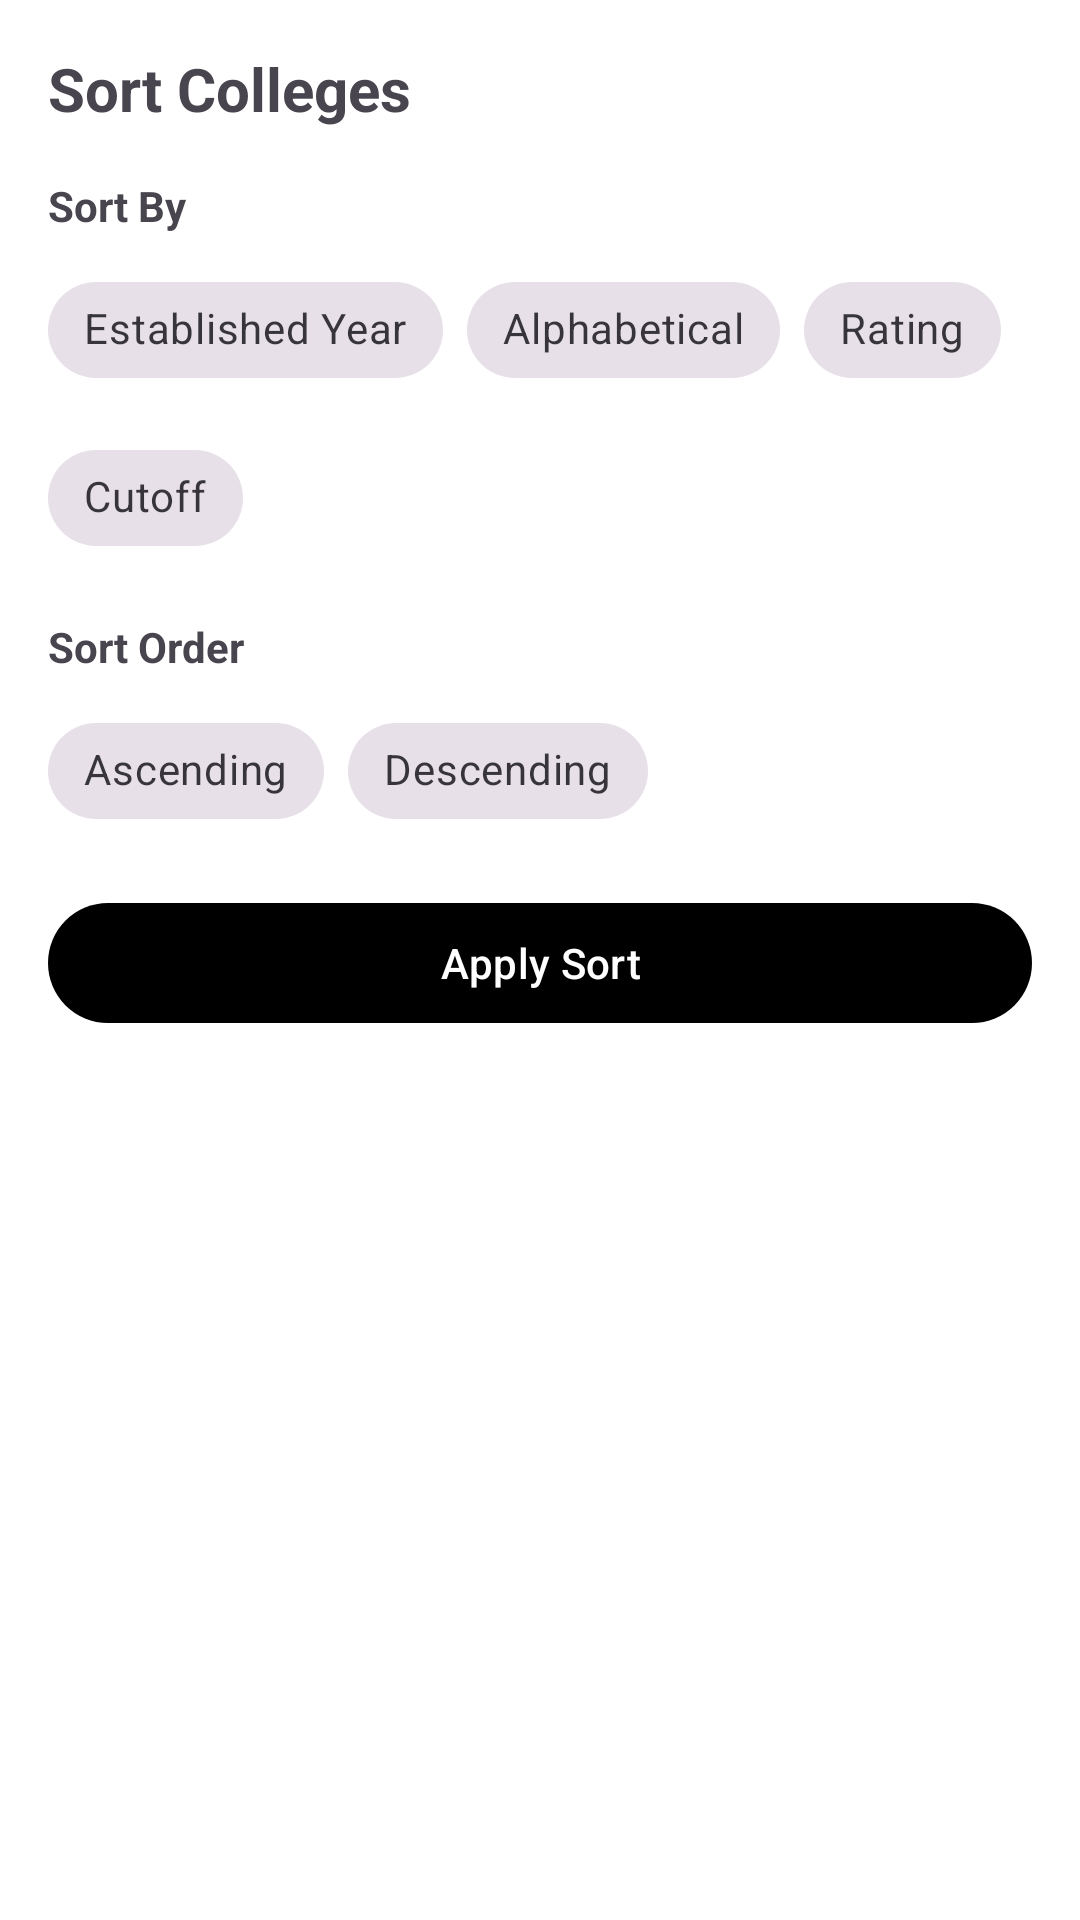

The Android layout XML behind this screen, and the referenced resources:
<!-- AndroidManifest.xml: application theme Theme.Testapp -->
<!-- res/layout/bottom_sheet_college_sort.xml -->
<?xml version="1.0" encoding="utf-8"?>
<LinearLayout
    xmlns:android="http://schemas.android.com/apk/res/android"
    xmlns:app="http://schemas.android.com/apk/res-auto"
    android:layout_width="match_parent"
    android:layout_height="wrap_content"
    android:id="@+id/bottom_sheet_college_sort"
    android:orientation="vertical"
    android:padding="16dp">

    <TextView
        android:layout_width="match_parent"
        android:layout_height="wrap_content"
        android:text="Sort Colleges"
        android:textSize="20sp"
        android:textStyle="bold"
        android:layout_marginBottom="16dp"/>

    
    <TextView
        android:layout_width="match_parent"
        android:layout_height="wrap_content"
        android:text="Sort By"
        android:textStyle="bold"
        android:layout_marginBottom="8dp"/>

    <com.google.android.material.chip.ChipGroup
        android:id="@+id/chipGroupSortType"
        android:layout_width="match_parent"
        android:layout_height="wrap_content"
        app:singleSelection="true">

        <com.google.android.material.chip.Chip
            android:id="@+id/chipSortByEstablished"
            style="@style/Widget.MaterialComponents.Chip.Choice"
            android:layout_width="wrap_content"
            android:layout_height="wrap_content"
            android:text="Established Year"/>

        <com.google.android.material.chip.Chip
            android:id="@+id/chipSortAlphabetical"
            style="@style/Widget.MaterialComponents.Chip.Choice"
            android:layout_width="wrap_content"
            android:layout_height="wrap_content"
            android:text="Alphabetical"/>

        <com.google.android.material.chip.Chip
            android:id="@+id/chipSortRating"
            style="@style/Widget.MaterialComponents.Chip.Choice"
            android:layout_width="wrap_content"
            android:layout_height="wrap_content"
            android:text="Rating"/>

        <com.google.android.material.chip.Chip
            android:id="@+id/chipSortCutoff"
            style="@style/Widget.MaterialComponents.Chip.Choice"
            android:layout_width="wrap_content"
            android:layout_height="wrap_content"
            android:text="Cutoff"/>
    </com.google.android.material.chip.ChipGroup>

    
    <TextView
        android:layout_width="match_parent"
        android:layout_height="wrap_content"
        android:text="Sort Order"
        android:textStyle="bold"
        android:layout_marginTop="16dp"
        android:layout_marginBottom="8dp"/>

    <com.google.android.material.chip.ChipGroup
        android:id="@+id/chipGroupSortOrder"
        android:layout_width="match_parent"
        android:layout_height="wrap_content"
        app:singleSelection="true">

        <com.google.android.material.chip.Chip
            android:id="@+id/chipSortAscending"
            style="@style/Widget.MaterialComponents.Chip.Choice"
            android:layout_width="wrap_content"
            android:layout_height="wrap_content"
            android:text="Ascending"/>

        <com.google.android.material.chip.Chip
            android:id="@+id/chipSortDescending"
            style="@style/Widget.MaterialComponents.Chip.Choice"
            android:layout_width="wrap_content"
            android:layout_height="wrap_content"
            android:text="Descending"/>
    </com.google.android.material.chip.ChipGroup>

    
    <com.google.android.material.button.MaterialButton
        android:id="@+id/btnApplySort"
        android:layout_width="match_parent"
        android:layout_height="wrap_content"
        android:layout_marginTop="16dp"
        android:text="Apply Sort"/>
</LinearLayout>
<!-- resources referenced by this layout -->
<resources>
  <style name="Theme.Testapp" parent="Base.Theme.Testapp" />
  <style name="Base.Theme.Testapp" parent="Theme.Material3.DayNight.NoActionBar">
          
          <item name="colorPrimary">#000000</item>
          <item name="colorPrimaryDark">#FFFFFF</item>
          <item name="colorAccent">#000000</item>
  
          
          <item name="materialThemeOverlay">@null</item>
  
          
          <item name="android:windowLightStatusBar">true</item>
          <item name="android:windowContentTransitions">true</item>
          <item name="android:navigationBarColor">@android:color/white</item>
          <item name="android:windowBackground">@android:color/black</item>
          <item name="android:windowIsTranslucent">true</item>
          <item name="statusBarForeground">@android:color/transparent</item>
  
          
          <item name="android:statusBarColor">@android:color/transparent</item>
      </style>
</resources>
